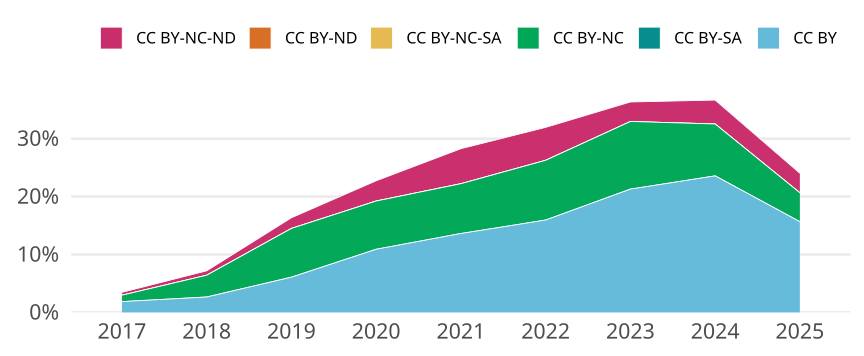

Values plotted in this chart, from the file beside it:
cr_year, jn_all, cc, cc_total, prop
2017, 2630, CC BY, 49, 0.01863
2017, 2630, CC BY-SA, 0, 0
2017, 2630, CC BY-NC, 29, 0.01103
2017, 2630, CC BY-NC-SA, 0, 0
2017, 2630, CC BY-ND, 0, 0
2017, 2630, CC BY-NC-ND, 13, 0.004943
2018, 2634, CC BY, 70, 0.02658
2018, 2634, CC BY-SA, 0, 0
2018, 2634, CC BY-NC, 99, 0.03759
2018, 2634, CC BY-NC-SA, 0, 0
2018, 2634, CC BY-ND, 0, 0
2018, 2634, CC BY-NC-ND, 20, 0.007593
2019, 1842, CC BY, 112, 0.0608
2019, 1842, CC BY-SA, 0, 0
2019, 1842, CC BY-NC, 155, 0.08415
2019, 1842, CC BY-NC-SA, 0, 0
2019, 1842, CC BY-ND, 0, 0
2019, 1842, CC BY-NC-ND, 34, 0.01846
2020, 1945, CC BY, 212, 0.109
2020, 1945, CC BY-SA, 0, 0
2020, 1945, CC BY-NC, 162, 0.08329
2020, 1945, CC BY-NC-SA, 0, 0
2020, 1945, CC BY-ND, 0, 0
2020, 1945, CC BY-NC-ND, 68, 0.03496
2021, 1953, CC BY, 266, 0.1362
2021, 1953, CC BY-SA, 0, 0
2021, 1953, CC BY-NC, 168, 0.08602
2021, 1953, CC BY-NC-SA, 0, 0
2021, 1953, CC BY-ND, 0, 0
2021, 1953, CC BY-NC-ND, 118, 0.06042
2022, 1706, CC BY, 272, 0.1594
2022, 1706, CC BY-SA, 0, 0
2022, 1706, CC BY-NC, 176, 0.1032
2022, 1706, CC BY-NC-SA, 0, 0
2022, 1706, CC BY-ND, 0, 0
2022, 1706, CC BY-NC-ND, 97, 0.05686
2023, 1602, CC BY, 341, 0.2129
2023, 1602, CC BY-SA, 0, 0
2023, 1602, CC BY-NC, 187, 0.1167
2023, 1602, CC BY-NC-SA, 0, 0
2023, 1602, CC BY-ND, 0, 0
2023, 1602, CC BY-NC-ND, 54, 0.03371
2024, 1574, CC BY, 371, 0.2357
2024, 1574, CC BY-SA, 0, 0
2024, 1574, CC BY-NC, 141, 0.08958
2024, 1574, CC BY-NC-SA, 0, 0
2024, 1574, CC BY-ND, 0, 0
2024, 1574, CC BY-NC-ND, 65, 0.0413
2025, 741, CC BY, 116, 0.1565
2025, 741, CC BY-SA, 0, 0
2025, 741, CC BY-NC, 37, 0.04993
2025, 741, CC BY-NC-SA, 0, 0
2025, 741, CC BY-ND, 0, 0
2025, 741, CC BY-NC-ND, 25, 0.03374
